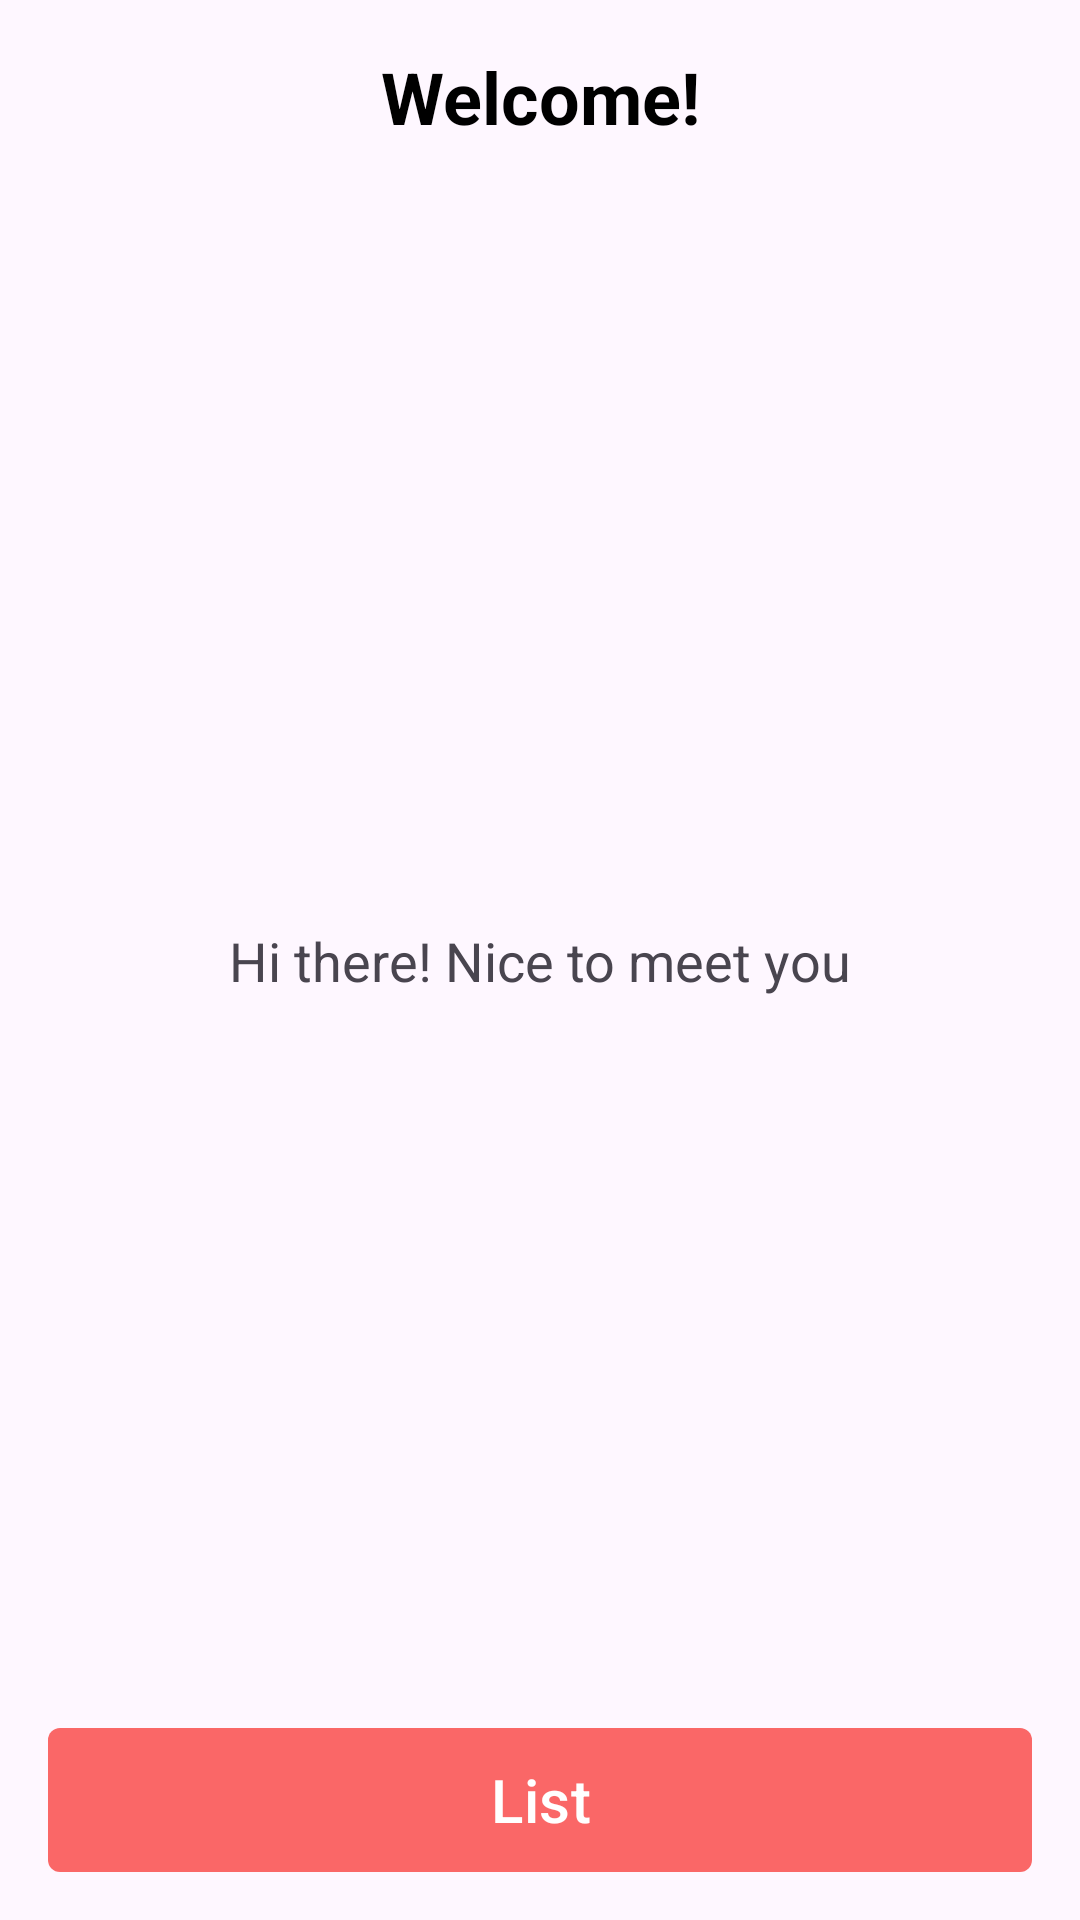

Android layout source for this screen:
<!-- AndroidManifest.xml: application theme Theme.TestTask -->
<!-- res/layout/fragment_welcome.xml -->
<?xml version="1.0" encoding="utf-8"?>
<androidx.constraintlayout.widget.ConstraintLayout xmlns:android="http://schemas.android.com/apk/res/android"
    xmlns:app="http://schemas.android.com/apk/res-auto"
    android:layout_width="match_parent"
    android:layout_height="match_parent"
    android:padding="16dp">

    <TextView
        android:id="@+id/textView6"
        android:layout_width="wrap_content"
        android:layout_height="wrap_content"
        android:text="@string/welcome"
        android:textColor="@color/black"
        android:textSize="24sp"
        android:textStyle="bold"
        app:layout_constraintEnd_toEndOf="parent"
        app:layout_constraintStart_toStartOf="parent"
        app:layout_constraintTop_toTopOf="parent" />

    <TextView
        android:id="@+id/textView7"
        android:layout_width="wrap_content"
        android:layout_height="wrap_content"
        android:text="@string/hi_there_nice_to_meet_you"
        android:textSize="18sp"
        app:layout_constraintBottom_toBottomOf="parent"
        app:layout_constraintEnd_toEndOf="parent"
        app:layout_constraintStart_toStartOf="parent"
        app:layout_constraintTop_toTopOf="parent" />

    <com.google.android.material.button.MaterialButton
        android:id="@+id/btn_list"
        android:layout_width="match_parent"
        android:layout_height="wrap_content"
        android:insetTop="0dp"
        android:insetBottom="0dp"
        android:text="@string/list"
        android:textSize="20sp"
        app:cornerRadius="4dp"
        app:layout_constraintBottom_toBottomOf="parent" />

</androidx.constraintlayout.widget.ConstraintLayout>
<!-- resources referenced by this layout -->
<resources>
  <color name="black">#FF000000</color>
  <string name="hi_there_nice_to_meet_you">Hi there! Nice to meet you</string>
  <string name="list">List</string>
  <string name="welcome">Welcome!</string>
  <style name="Theme.TestTask" parent="Base.Theme.TestTask" />
  <style name="Base.Theme.TestTask" parent="Theme.Material3.DayNight.NoActionBar">
          
          <item name="colorPrimary">@color/pastel_red</item>
          <item name="colorSecondary">@color/white</item>
  
          
          <item name="android:windowLightStatusBar">true</item>
          <item name="android:statusBarColor">@android:color/transparent</item>
  
      </style>
  <color name="pastel_red">#FA6767</color>
  <color name="white">#FFFFFFFF</color>
</resources>
